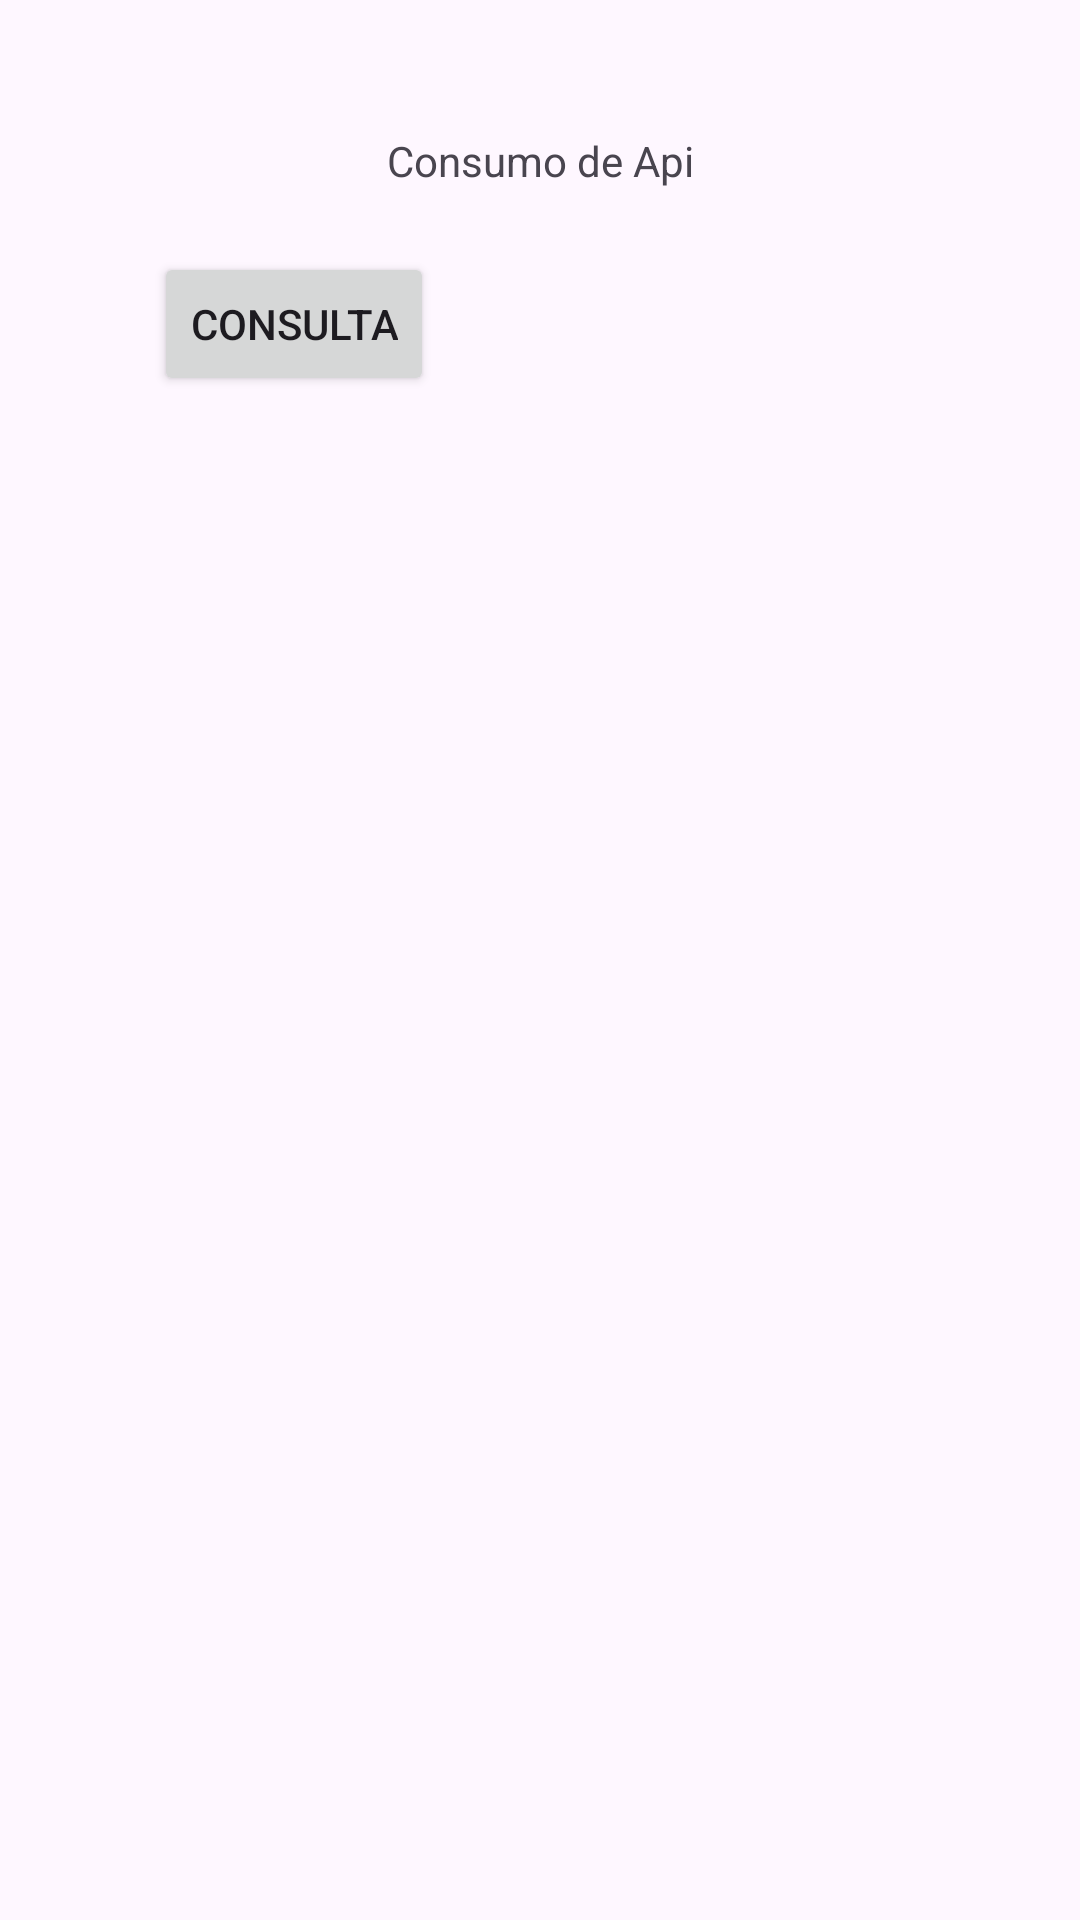

The Android layout XML behind this screen, and the referenced resources:
<!-- AndroidManifest.xml: application theme Theme.Proyecto_Coordinadora -->
<!-- res/layout/activity_home.xml -->
<?xml version="1.0" encoding="utf-8"?>
<androidx.constraintlayout.widget.ConstraintLayout xmlns:android="http://schemas.android.com/apk/res/android"
    xmlns:app="http://schemas.android.com/apk/res-auto"
    xmlns:tools="http://schemas.android.com/tools"
    android:layout_width="match_parent"
    android:layout_height="match_parent"
    tools:context=".HomeActivity">

    <TextView
        android:id="@+id/textView"
        android:layout_width="wrap_content"
        android:layout_height="wrap_content"
        android:layout_marginTop="44dp"
        android:text="Consumo de Api"
        app:layout_constraintEnd_toEndOf="parent"
        app:layout_constraintStart_toStartOf="parent"
        app:layout_constraintTop_toTopOf="parent" />

    <TextView
        android:id="@+id/textViewResult"
        android:layout_width="351dp"
        android:layout_height="530dp"
        app:layout_constraintBottom_toBottomOf="parent"
        app:layout_constraintEnd_toEndOf="parent"
        app:layout_constraintStart_toStartOf="parent"
        app:layout_constraintTop_toBottomOf="@+id/btnHacerSolicitud" />

    <Button
        android:id="@+id/btnHacerSolicitud"
        android:layout_width="wrap_content"
        android:layout_height="wrap_content"
        android:layout_marginTop="84dp"
        android:text="Consulta"
        app:layout_constraintEnd_toEndOf="parent"
        app:layout_constraintHorizontal_bias="0.192"
        app:layout_constraintStart_toStartOf="parent"
        app:layout_constraintTop_toTopOf="parent" />
</androidx.constraintlayout.widget.ConstraintLayout>
<!-- resources referenced by this layout -->
<resources>
  <style name="Theme.Proyecto_Coordinadora" parent="Base.Theme.Proyecto_Coordinadora" />
  <style name="Base.Theme.Proyecto_Coordinadora" parent="Theme.Material3.DayNight.NoActionBar">
          
          
      </style>
</resources>
